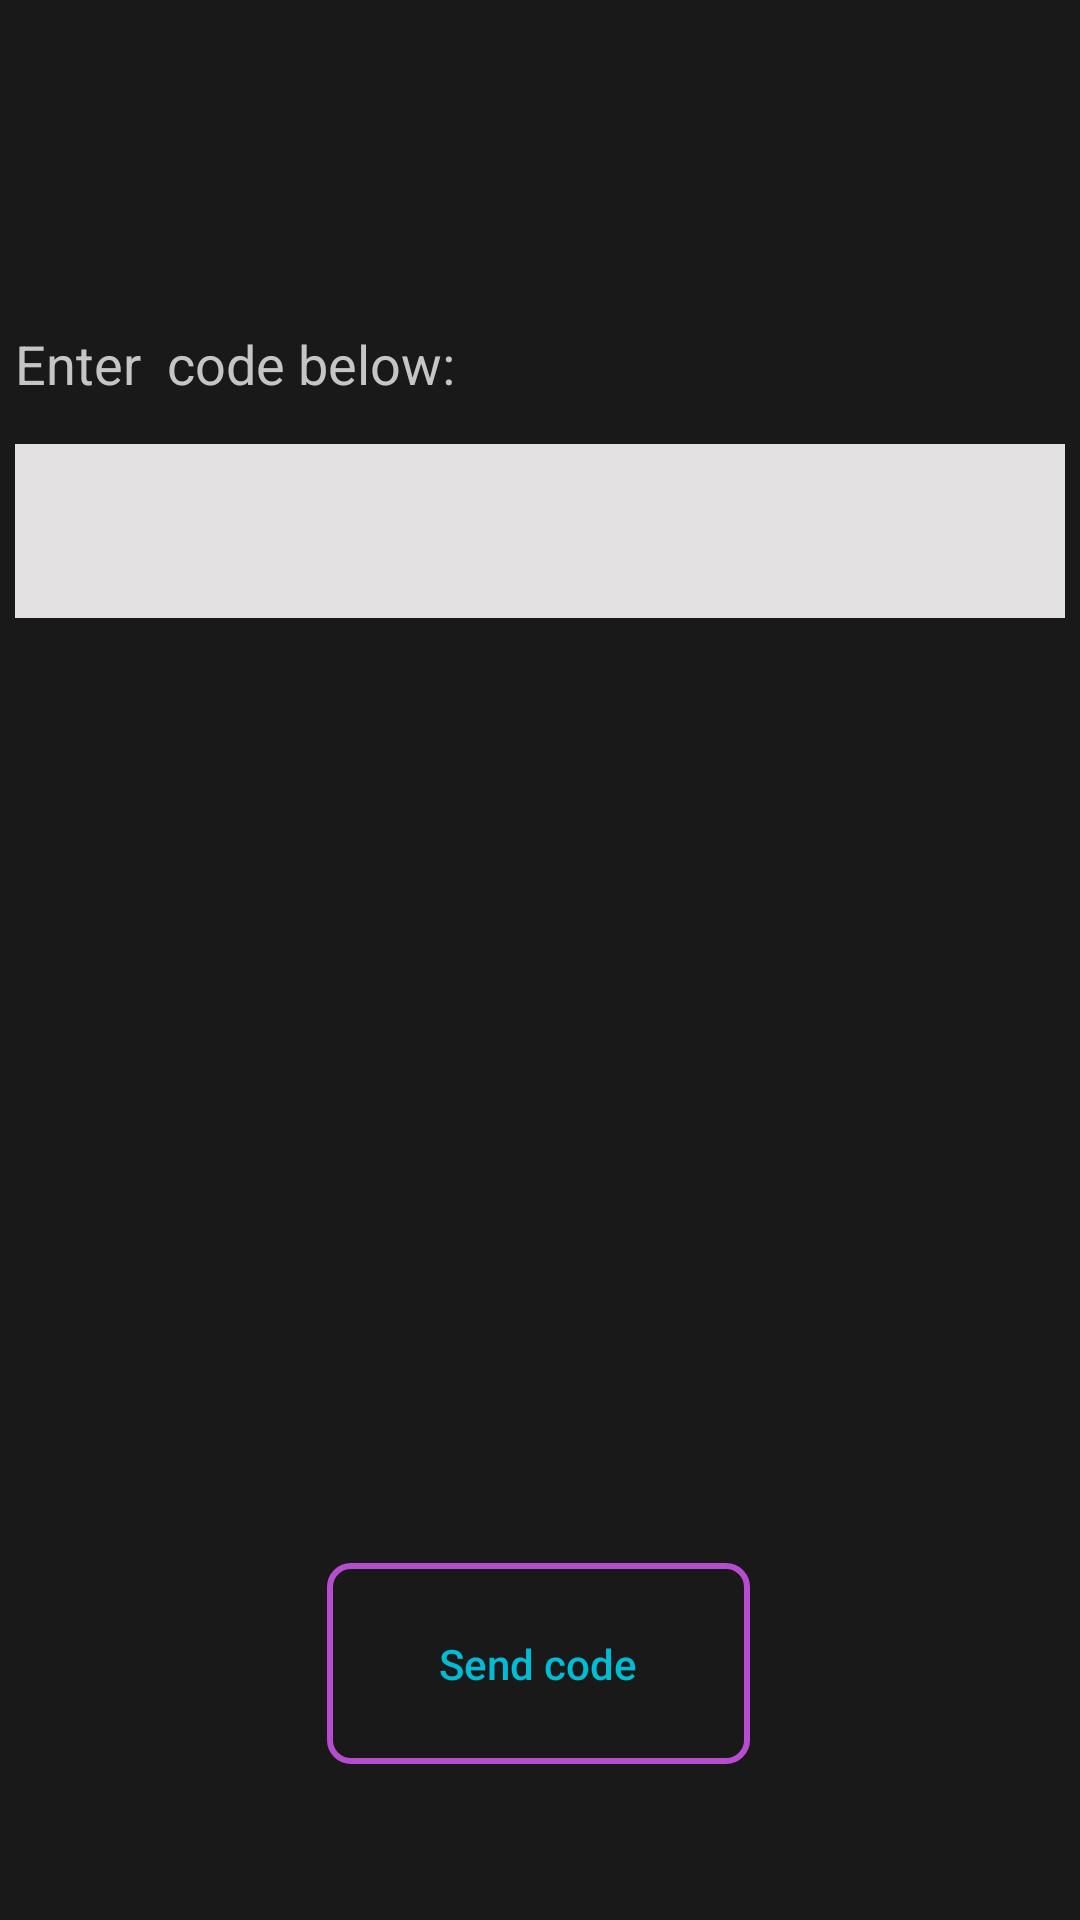

Here is an Android app screen rendered from its layout file. Give the layout XML and the strings, colors and styles it references.
<!-- AndroidManifest.xml: application theme Theme.MyApplication -->
<!-- res/layout/activity_enter_code.xml -->
<?xml version="1.0" encoding="utf-8"?>
<androidx.constraintlayout.widget.ConstraintLayout xmlns:android="http://schemas.android.com/apk/res/android"
    xmlns:app="http://schemas.android.com/apk/res-auto"
    xmlns:tools="http://schemas.android.com/tools"
    android:layout_width="match_parent"
    android:layout_height="match_parent"
    android:background="#191919"
    tools:context=".EnterCode">

    <EditText
        android:id="@+id/sendEnteredCode"
        android:layout_width="350dp"
        android:layout_height="58dp"
        android:layout_marginTop="148dp"
        android:background="#E3E1E1"
        android:contentDescription="@string/enter_code_here"
        android:ems="10"
        android:focusedByDefault="true"
        android:importantForAutofill="no"
        android:inputType="textPersonName"
        android:maxLength="21"
        android:paddingStart="10dp"
        android:paddingEnd="10dp"
        android:singleLine="true"
        app:layout_constraintEnd_toEndOf="parent"
        app:layout_constraintStart_toStartOf="parent"
        app:layout_constraintTop_toTopOf="parent" />

    <Button
        android:id="@+id/SendECode"
        android:layout_width="141dp"
        android:layout_height="67dp"
        android:layout_marginBottom="52dp"
        android:background="@drawable/tr_button"
        android:backgroundTintMode="screen"
        android:foreground="@drawable/tr_button"
        android:onClick="sendECode"
        android:text="@string/send_code"
        android:textAllCaps="false"
        android:textColor="#00BCD4"
        app:layout_constraintBottom_toBottomOf="parent"
        app:layout_constraintEnd_toEndOf="parent"
        app:layout_constraintHorizontal_bias="0.497"
        app:layout_constraintStart_toStartOf="parent" />

    <TextView
        android:id="@+id/respose_text"
        android:layout_width="354dp"
        android:layout_height="202dp"
        android:layout_marginTop="68dp"
        android:background="#191919"
        android:textColor="#FFFFFF"
        android:textIsSelectable="true"
        app:layout_constraintEnd_toEndOf="parent"
        app:layout_constraintHorizontal_bias="0.491"
        app:layout_constraintStart_toStartOf="parent"
        app:layout_constraintTop_toBottomOf="@+id/sendEnteredCode" />

    <TextView
        android:id="@+id/textView3"
        android:layout_width="227dp"
        android:layout_height="39dp"
        android:text="Enter  code below:"
        android:textColor="#C5C5C5"
        android:textSize="18sp"
        app:layout_constraintBottom_toTopOf="@+id/sendEnteredCode"
        app:layout_constraintStart_toStartOf="@+id/sendEnteredCode" />

</androidx.constraintlayout.widget.ConstraintLayout>
<!-- resources referenced by this layout -->
<resources>
  <!-- drawable tr_button (drawable) -->
  <?xml version="1.0" encoding="utf-8"?>
  <shape xmlns:android="http://schemas.android.com/apk/res/android"
      android:shape="rectangle">
  
      <corners android:radius="7dp"/>
      <solid android:background="#191919" />
      <stroke
          android:width="2dp"
          android:color="#FFB64DD1" />
  
  
  
  
  </shape>
  <string name="enter_code_here">Enter code here</string>
  <string name="send_code">Send code</string>
  <style name="Theme.MyApplication" parent="Theme.MaterialComponents.Light.DarkActionBar">
          
  
  
  
          
  
  
  
          
          <item name="android:statusBarColor" tools:targetApi="l">?attr/colorPrimaryVariant</item>
          
      </style>
</resources>
